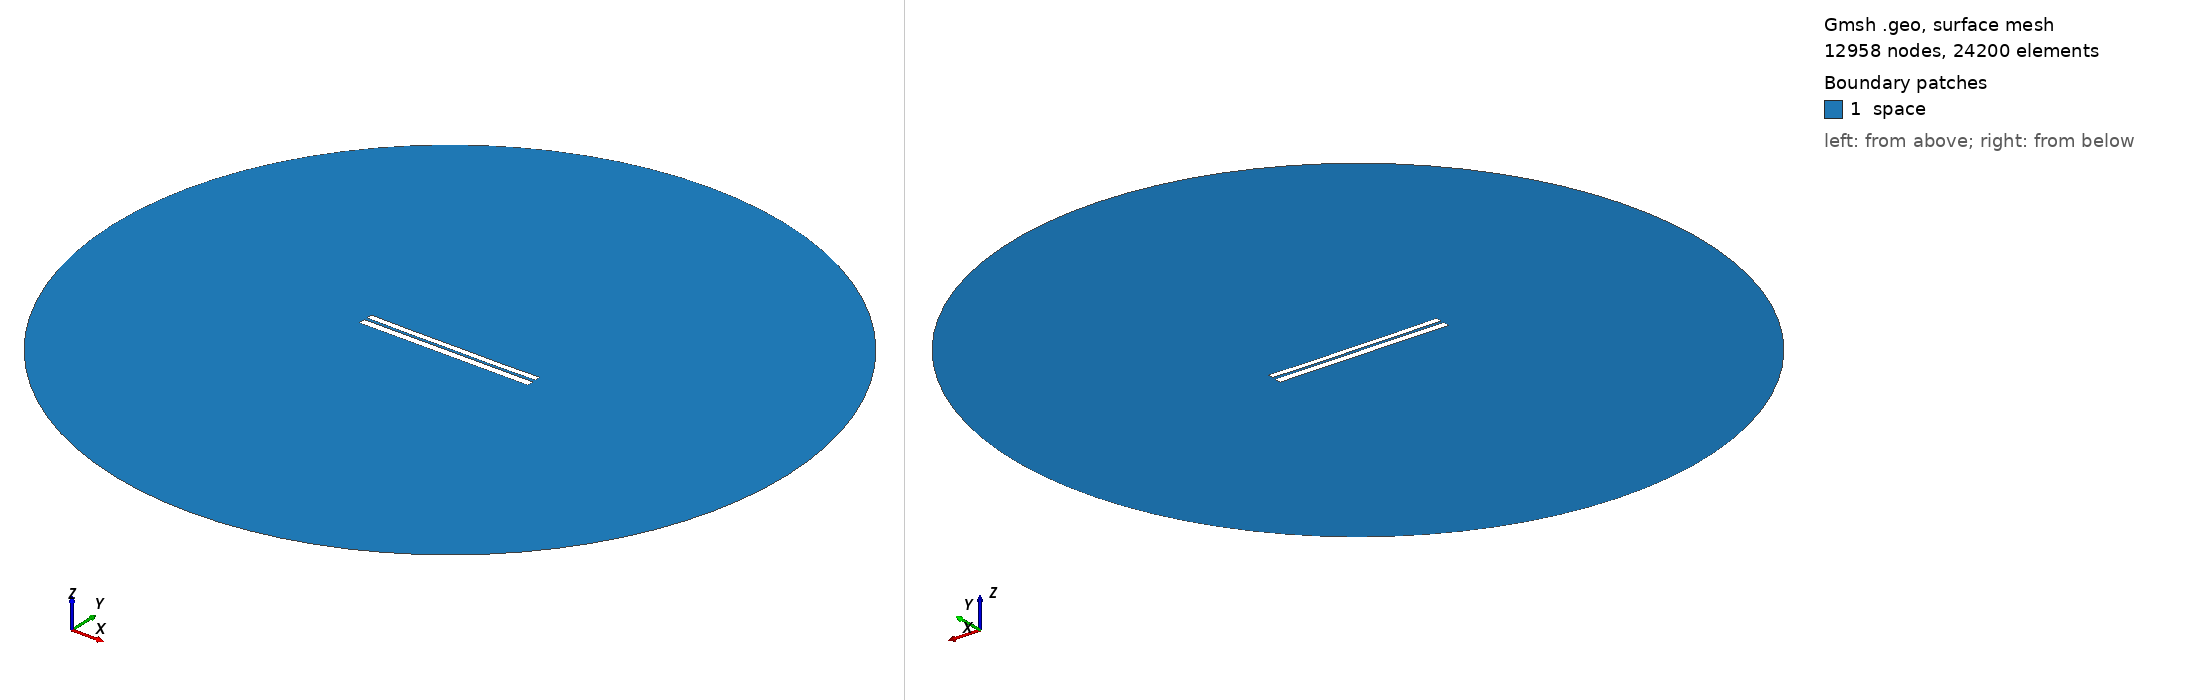

Gmsh geometry script, surface-meshed: 12958 nodes, 24200 surface elements. Boundary patches (legend numbers): 1 space. Left view from above one corner, right view from below the opposite corner. Legend entries are the model's physical surfaces. The drawing asked Gmsh for element sizes between 1% and 20% of the model's largest extent; the script's own settings can give other sizes.

=== 6262.geo (drawn) ===
//---------------------------------------
// Geometry kernel
//---------------------------------------

SetFactory("OpenCASCADE");



//---------------------------------------
// Parameters of the geometry
//---------------------------------------

// Overetch of the upper plate
overetch = 0.25;

// Distance between the plates
distance = 1.5;

// Discretization over the x axis (for the deformation)
nx = 50; 

// Length of the plate
L = 100 - overetch; 

// Number of modes
n = 4; 

// 1st mode coefficient
coeff(1) = -0.15;
beta(1) = 0.596864 * 3.1415926535 / L;

// 2nd mode coefficient
coeff(2) = -0.15;
beta(2) = 1.49418 * 3.1415926535 / L;

// 3rd mode coefficient
coeff(3) = 0.0;
beta(3) = 2.50025 * 3.1415926535 / L;

// 4th mode coefficient
coeff(4) = -0.075;
beta(4) = 3.49999 * 3.1415926535 / L;



//---------------------------------------
// Upper plate (deformed rectangle)
//---------------------------------------

// Coordiantes of the upper plate
xmin = -50;
xmax = 50 - overetch;

// Height of the upper plate
yheight = 4 - 2 * overetch;

// Indexes of the points
UpperID[] = {};
LowerID[] = {};
LeftID[] = {};
RightID[] = {};

// Point index
p = 1;

// Horizontal edges
For i In {1:nx}
    x = xmin + (i-1)*(xmax - xmin)/(nx-1);

    y_bottom = distance / 2 + overetch;
    For j In {1:n}
        C = (Cosh(beta(j)*L) + Cos(beta(j)*L)) / (Sinh(beta(j)*L) + Sin(beta(j)*L));
        y_bottom  = y_bottom + coeff(j) * (Cosh(beta(j)*(x+50)) - Cos(beta(j)*(x+50)) - C * (Sinh(beta(j)*(x+50)) - Sin(beta(j)*(x+50))));
    EndFor

    y_top = y_bottom + yheight;

    Point(p) = {x, y_top, 0, 1.0};
    UpperID[i] = p;
    p = p + 1;

    Point(p) = {x, y_bottom, 0, 1.0};
    LowerID[i] = p;
    p = p + 1;
EndFor

// Create point lists
UpperPts[] = {}; LowerPts[] = {};
For i In {1:nx}
  UpperPts[] += {UpperID[i]};
  LowerPts[] += {LowerID[i]};
EndFor

// Build splines
Spline(1) = {UpperPts[]};
Spline(2) = {LowerPts[]};
Line(3) = {LowerPts[nx-1], UpperPts[nx-1]};
Line(4) = {LowerPts[0], UpperPts[0]};

// Build the plane surface
Curve Loop(1) = {2, 3, -1, -4};
Plane Surface(1) = {1};



//---------------------------------------
// Lower plate (rectangle)
//---------------------------------------

// Vertices
Point(1001) = {-50, -1, 0, 1.0};
Point(1002) = { 50, -1, 0, 1.0};
Point(1003) = { 50,  -5, 0, 1.0};
Point(1004) = {-50,  -5, 0, 1.0};

// Edges
Line(5) = {1001, 1002};
Line(6) = {1002, 1003};
Line(7) = {1003, 1004};
Line(8) = {1004, 1001};

// Plane surface
Line Loop(2) = {5, 6, 7, 8};
Plane Surface(2) = {2}; 



//---------------------------------------
// Outer (fictious) boundary
//---------------------------------------

// Points
Point(1005) = {0, 0, 0};       // Center
Point(1006) = {200, 0, 0};     // Start point
Point(1007) = {0, 200, 0};     // 90 degrees
Point(1008) = {-200, 0, 0};    // 180 degrees
Point(1009) = {0, -200, 0};    // 270 degrees

// Circle arcs (each needs start, center, end)
Circle(9) = {1006, 1005, 1007};
Circle(10) = {1007, 1005, 1008};
Circle(11) = {1008, 1005, 1009};
Circle(12) = {1009, 1005, 1006};

// Plane surface for the entire domain
Curve Loop(3) = {9, 10, 11, 12};
Surface(3) = {3};

// Subtract the plates from the whole domain to obtain the actual domain where we want to solve the equations
BooleanDifference{ Surface{3}; Delete; }{ Surface{1}; Surface{2}; Delete; }




//---------------------------------------
// Transfinite Lines/Curves
//---------------------------------------

// Set the number of points on the boundaries
r = 7;

// Plates
Transfinite Curve {1, 2} = 50*r Using Progression 1;
Transfinite Curve {3, 4} = 2*r Using Progression 1;
Transfinite Line {5, 7} = 50*r Using Progression 1;
Transfinite Line {6, 8} = 2*r Using Progression 1;

// Outer boundary
Transfinite Line {9, 10, 11, 12} = 20 Using Progression 1;



//---------------------------------------
// Physical groups
//---------------------------------------                

// Physical curves (boundaries)
Physical Line("force_segment", 10) = {2};
Physical Line("upper_plate", 11) = {1, 3, 4};
Physical Line("lower_plate", 12) = {5, 6, 7, 8};
Physical Line("boundary", 20) = {9, 10, 11, 12};

// Physical Surfaces
Physical Surface("space", 30) = {3};



//---------------------------------------
// 6. Generate the Mesh
//---------------------------------------

// 2D mesh generation
Mesh 2;
